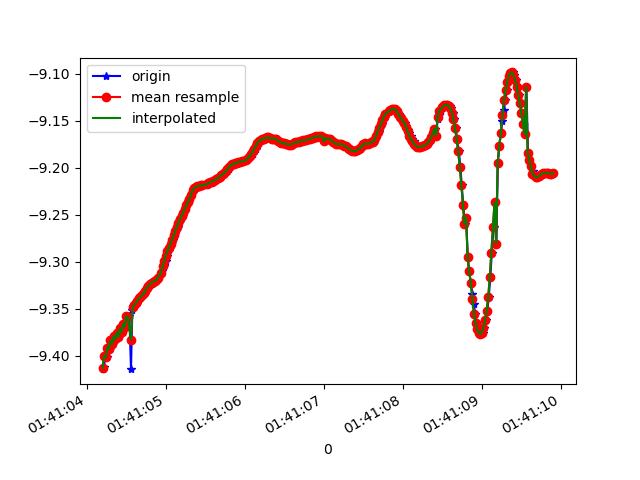

The table this chart was drawn from, first rows:
1618191664201, 887327166146959, -9.414108, -2.663062, 0.5680576
1618191664217, 887327185377729, -9.412, -2.668, 0.5771
1618191664235, 887327204608499, -9.4, -2.708, 0.5844
1618191664254, 887327223839269, -9.401, -2.721, 0.5005
1618191664272, 887327243070039, -9.391, -2.742, 0.5708
1618191664291, 887327262300809, -9.393, -2.751, 0.5004
1618191664310, 887327281531579, -9.384, -2.764, 0.5912
1618191664332, 887327300762349, -9.387, -2.772, 0.4859
1618191664351, 887327319993119, -9.379, -2.78, 0.583
1618191664367, 887327339223889, -9.383, -2.791, 0.4667
1618191664387, 887327358454659, -9.375, -2.799, 0.5606
1618191664405, 887327377685429, -9.38, -2.806, 0.4343
1618191664425, 887327396916199, -9.371, -2.817, 0.5418
1618191664443, 887327416146969, -9.375, -2.824, 0.421
1618191664466, 887327435377739, -9.366, -2.836, 0.5262
1618191664481, 887327454608509, -9.369, -2.843, 0.4187
1618191664500, 887327473839279, -9.358, -2.861, 0.5336
1618191664520, 887327493070049, -9.36, -2.878, 0.3858
1618191664539, 887327512300819, -9.357, -2.892, 0.3349
1618191664560, 887327531531589, -9.414, -2.673, 0.52
1618191664577, 887327550762359, -9.351, -2.919, 0.269
1618191664596, 887327570137841, -9.348, -2.931, 0.2429
1618191664615, 887327589368611, -9.346, -2.94, 0.2187
1618191664636, 887327608599381, -9.344, -2.949, 0.1932
1618191664654, 887327627830151, -9.341, -2.959, 0.166
1618191664672, 887327647060921, -9.339, -2.968, 0.1409
1618191664691, 887327666291691, -9.337, -2.974, 0.1183
1618191664710, 887327685522461, -9.336, -2.979, 0.09808
1618191664729, 887327704753231, -9.334, -2.986, 0.07946
1618191664748, 887327723984001, -9.331, -2.996, 0.0641
1618191664767, 887327743214771, -9.328, -3.006, 0.04701
1618191664787, 887327762445541, -9.325, -3.012, 0.02993
1618191664805, 887327781676311, -9.324, -3.018, 0.01616
1618191664824, 887327800907081, -9.322, -3.023, 0.001826
1618191664845, 887327820137851, -9.321, -3.027, -0.01311
1618191664864, 887327839368621, -9.32, -3.028, -0.02488
1618191664881, 887327858599391, -9.32, -3.031, -0.03753
1618191664900, 887327877830161, -9.318, -3.036, -0.05193
1618191664919, 887327897060931, -9.316, -3.042, -0.0681
1618191664940, 887327916291701, -9.313, -3.05, -0.08698
1618191664958, 887327935522471, -9.31, -3.059, -0.1063
1618191664976, 887327954753241, -9.305, -3.073, -0.1282
1618191664997, 887327973984011, -9.299, -3.09, -0.152
1618191665017, 887327993214781, -9.293, -3.105, -0.1751
1618191665033, 887328012445551, -9.289, -3.118, -0.1978
1618191665053, 887328031676321, -9.285, -3.128, -0.2213
1618191665072, 887328050907091, -9.281, -3.138, -0.2455
1618191665092, 887328070137861, -9.276, -3.149, -0.2659
1618191665110, 887328089368631, -9.272, -3.161, -0.2862
1618191665129, 887328108599401, -9.267, -3.173, -0.3058
1618191665149, 887328127830171, -9.263, -3.184, -0.3254
1618191665169, 887328147060941, -9.258, -3.195, -0.3441
1618191665189, 887328166291711, -9.255, -3.203, -0.3597
1618191665205, 887328185522481, -9.251, -3.211, -0.3751
1618191665224, 887328204753251, -9.248, -3.22, -0.3898
1618191665244, 887328223984021, -9.244, -3.23, -0.404
1618191665262, 887328243214791, -9.24, -3.239, -0.4181
1618191665281, 887328262445561, -9.236, -3.248, -0.4322
1618191665300, 887328281676331, -9.233, -3.254, -0.4441
1618191665321, 887328300907101, -9.23, -3.261, -0.4586
1618191665338, 887328320137871, -9.227, -3.268, -0.4746
... 237 more rows
